Image classification data set "dataset" (ID-Sci/dip on GitHub). Class labels (5): anthracnose, bacterial wilt, frog's eye leaf spot, normal, yellow leaf curl disease.

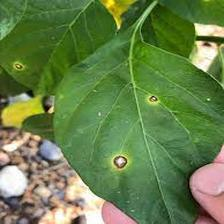
Label: frog's eye leaf spot

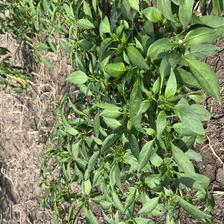
Label: normal

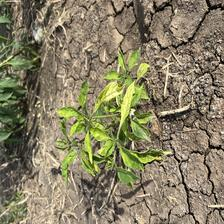
Label: yellow leaf curl disease

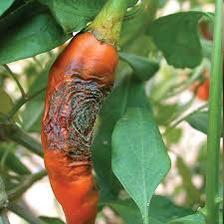
Label: anthracnose

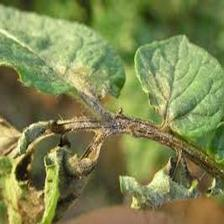
Label: bacterial wilt

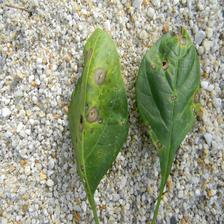
Label: frog's eye leaf spot
